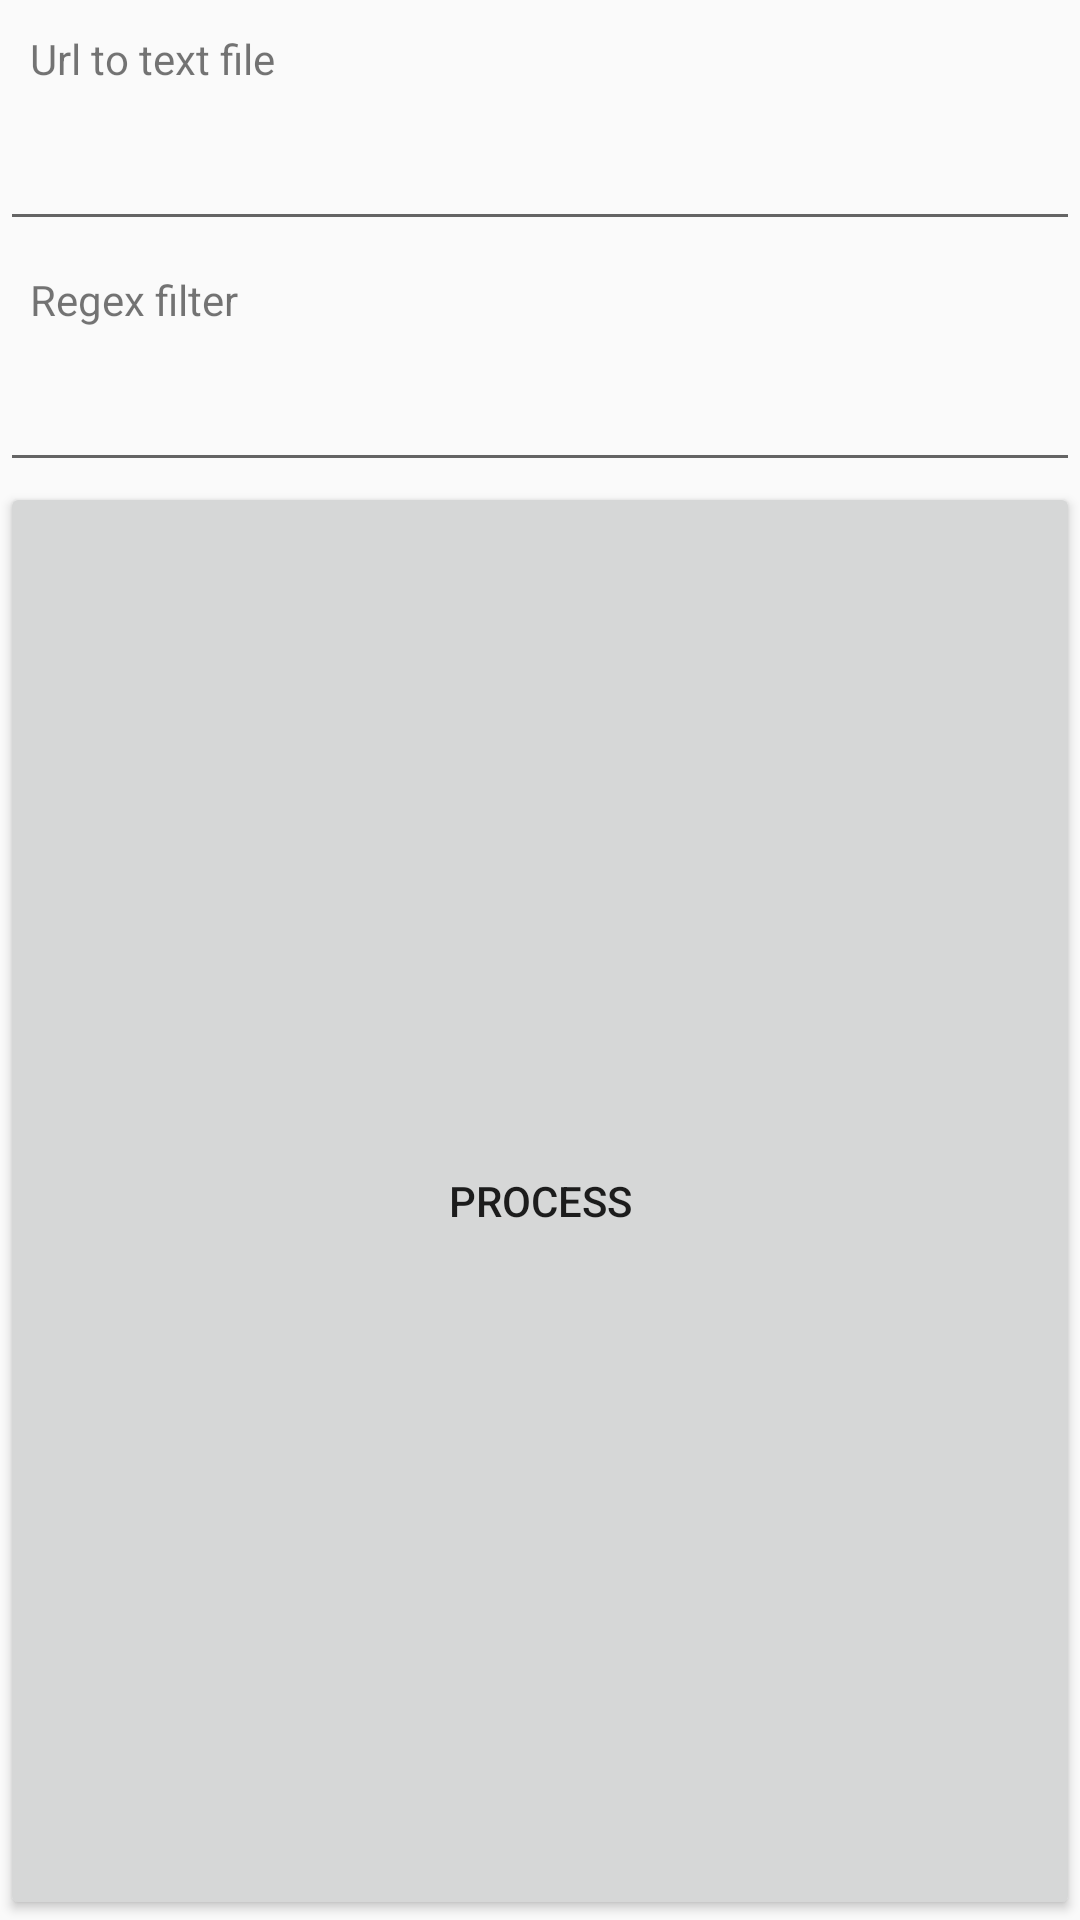

Android layout source for this screen:
<!-- AndroidManifest.xml: application theme Theme.StringsFinder -->
<!-- res/layout/activity_main.xml -->
<?xml version="1.0" encoding="utf-8"?>
<LinearLayout xmlns:android="http://schemas.android.com/apk/res/android"
    xmlns:tools="http://schemas.android.com/tools"
    android:layout_width="match_parent"
    android:layout_height="match_parent"
    tools:context=".MainActivity"
    android:orientation="vertical">
    <TextView
        android:id="@+id/urlpath"
        android:layout_width="wrap_content"
        android:layout_height="wrap_content"
        android:layout_margin="10dp"
        android:text="@string/url_path" />
    <EditText
        android:id="@+id/url"
        android:layout_width="match_parent"
        android:layout_height="wrap_content"
        android:ems="10"
        android:inputType="textUri"
        tools:ignore="TextFields" />
    <TextView
        android:id="@+id/regex"
        android:layout_width="wrap_content"
        android:layout_height="wrap_content"
        android:text="@string/regex_filter"
        android:layout_margin="10dp"/>
    <EditText
        android:id="@+id/filter"
        android:layout_width="match_parent"
        android:layout_height="wrap_content"
        android:ems="10"
        android:inputType="text" />
    <Button
        android:layout_width="match_parent"
        android:layout_height="match_parent"
        android:id="@+id/process"
        android:text="@string/process"/>

</LinearLayout>
<!-- resources referenced by this layout -->
<resources>
  <string name="process">Process</string>
  <string name="regex_filter">Regex filter</string>
  <string name="url_path">Url to text file</string>
  <style name="Theme.StringsFinder" parent="Theme.AppCompat.Light.DarkActionBar">
          
          <item name="colorPrimary">@color/purple_500</item>
          <item name="colorPrimaryDark">@color/purple_700</item>
          <item name="colorAccent">@color/teal_200</item>
          
      </style>
  <!-- not gathered from this repository: default colours our renderer supplied (Android Studio template values) -->
  <color name="purple_500">#FF6200EE</color>
  <color name="purple_700">#FF3700B3</color>
  <color name="teal_200">#FF03DAC5</color>
</resources>
